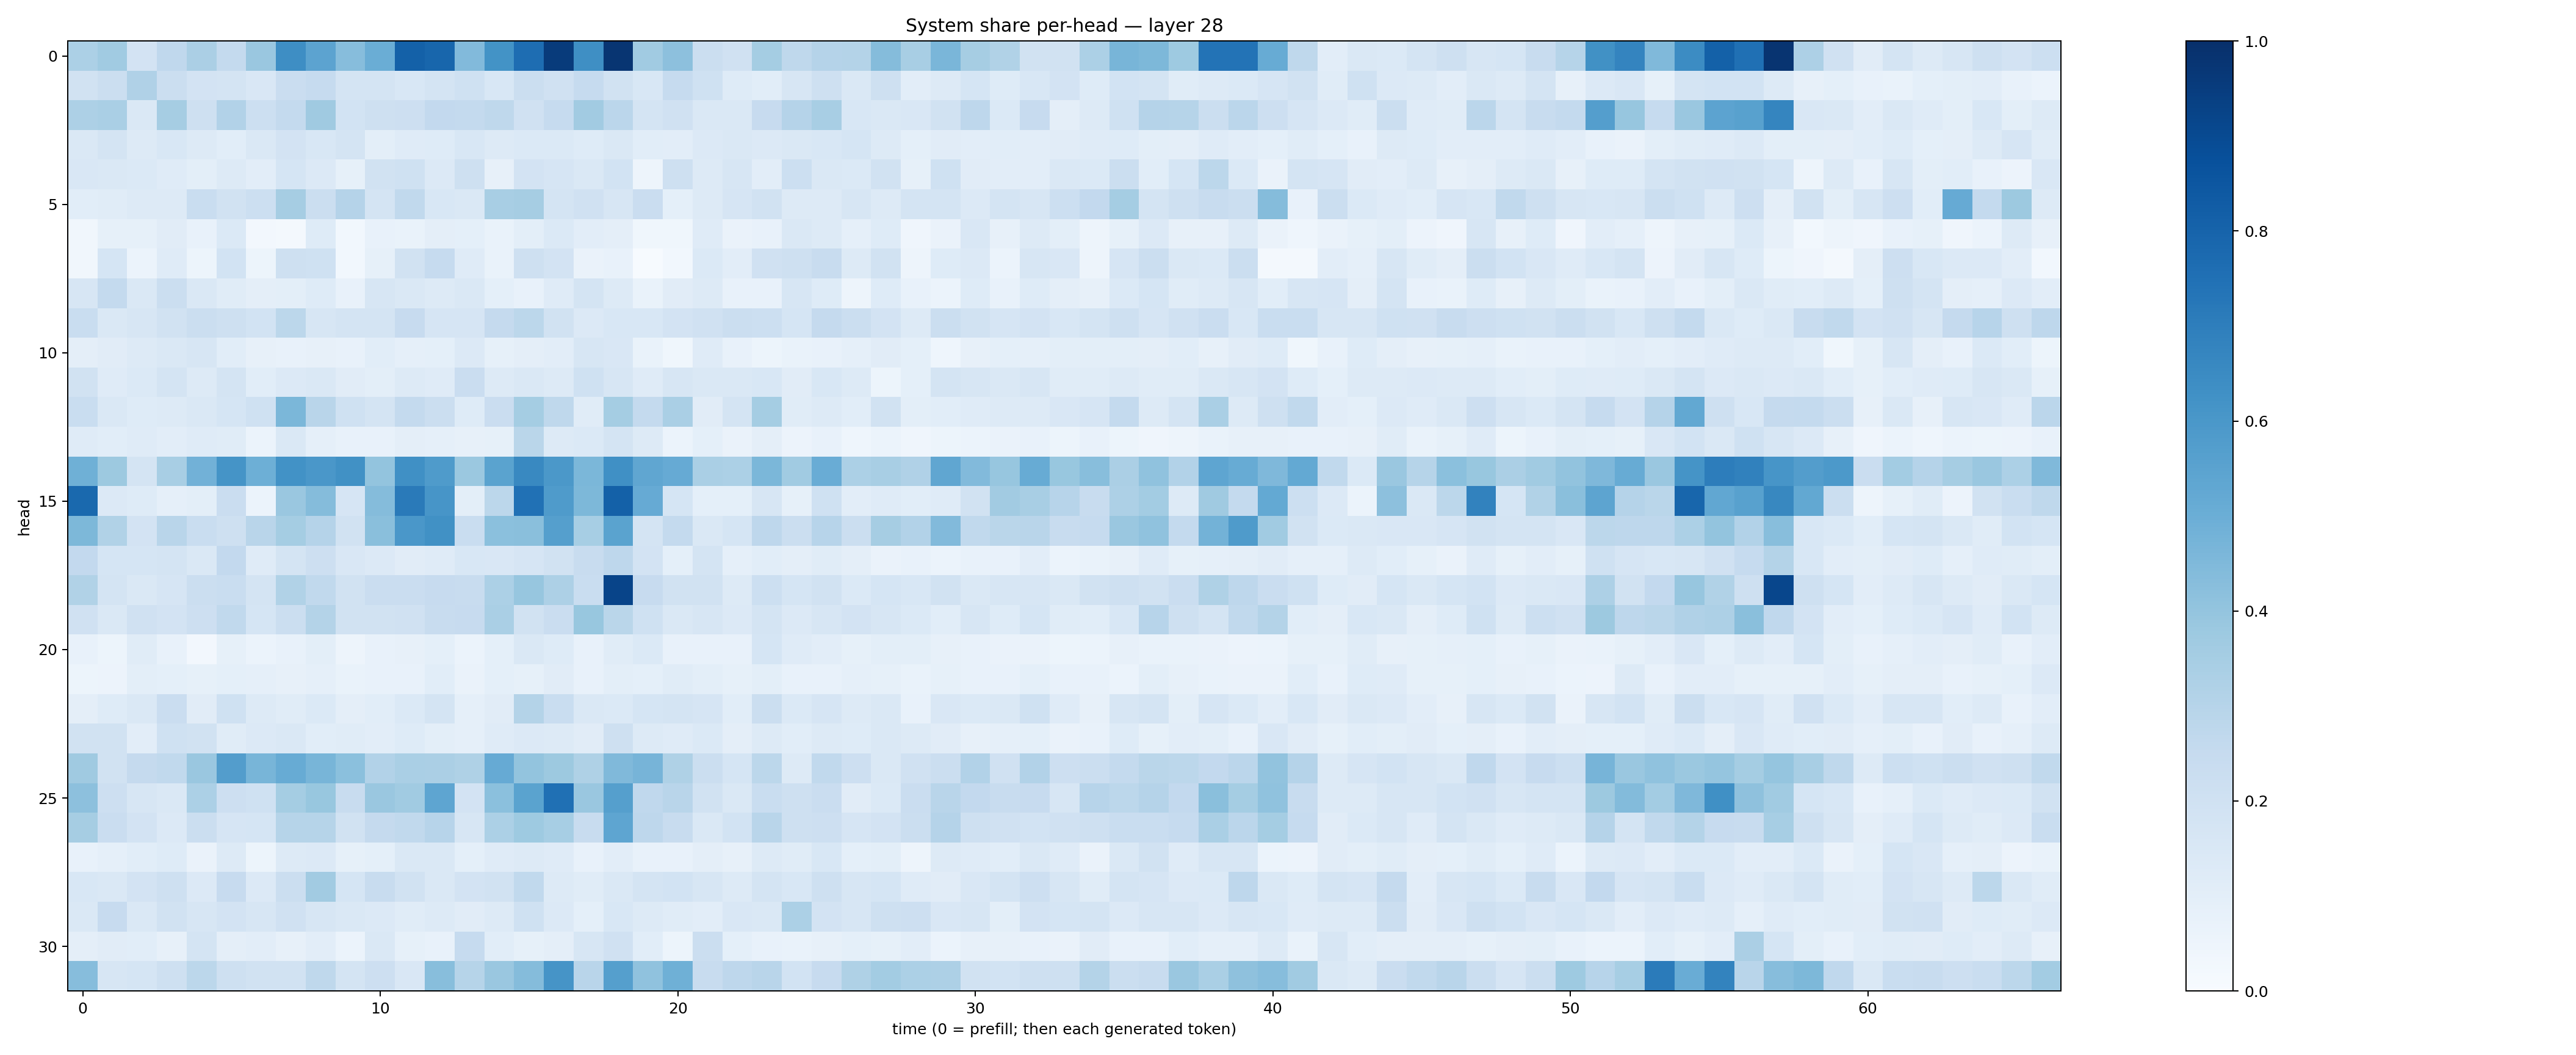

Values plotted in this chart, from the file beside it:
0.32972434, 0.36443272, 0.18013415, 0.26607144, 0.33369958, 0.25688648, 0.38410428, 0.6393081, 0.5460156, 0.42969167, 0.5028054, 0.8094845, 0.7899674, 0.44194055, 0.6206374, 0.7648835, 0.95548457, 0.6350872, 0.97999954, 0.36586982, 0.41750446, 0.2231299, 0.19766508, 0.35529009
0.1879, 0.22, 0.3178, 0.2246, 0.1824, 0.175, 0.15, 0.2284, 0.2467, 0.1724, 0.1748, 0.1553, 0.1781, 0.2007, 0.156, 0.2226, 0.1992, 0.248, 0.1882, 0.1558, 0.2497, 0.2006, 0.1243, 0.1061
0.3248, 0.3397, 0.148, 0.3477, 0.2084, 0.3114, 0.2156, 0.257, 0.3708, 0.1852, 0.2106, 0.2138, 0.2582, 0.2542, 0.2731, 0.196, 0.2484, 0.3615, 0.2825, 0.1755, 0.1992, 0.1428, 0.1484, 0.2436
0.1437, 0.1792, 0.1302, 0.1526, 0.1298, 0.1063, 0.1409, 0.1825, 0.1541, 0.1733, 0.0993, 0.1176, 0.1224, 0.1553, 0.1315, 0.1368, 0.1396, 0.1217, 0.1466, 0.1069, 0.1041, 0.1334, 0.1421, 0.1364
0.1512, 0.1413, 0.14, 0.1181, 0.1014, 0.1298, 0.1046, 0.1711, 0.1367, 0.08375, 0.1875, 0.203, 0.1331, 0.2103, 0.08197, 0.1816, 0.1675, 0.1432, 0.1854, 0.04955, 0.2095, 0.1311, 0.1627, 0.1044
0.1081, 0.1134, 0.1264, 0.1302, 0.2309, 0.1935, 0.2166, 0.3478, 0.2199, 0.3018, 0.1733, 0.2645, 0.1527, 0.1471, 0.3415, 0.3488, 0.1733, 0.1991, 0.1582, 0.2299, 0.09136, 0.1275, 0.1655, 0.1929
0.03365, 0.08548, 0.08504, 0.1117, 0.07554, 0.1374, 0.02366, 0.01856, 0.1227, 0.03031, 0.07279, 0.06904, 0.09649, 0.09097, 0.06758, 0.09804, 0.1371, 0.1043, 0.09515, 0.0352, 0.03843, 0.1178, 0.06291, 0.07368
0.0332, 0.1692, 0.06073, 0.1211, 0.05148, 0.1866, 0.05296, 0.2106, 0.2002, 0.03052, 0.08382, 0.1946, 0.2492, 0.1199, 0.06834, 0.2045, 0.1819, 0.06497, 0.07397, 0.006353, 0.03003, 0.1401, 0.1026, 0.1954
0.1619, 0.2542, 0.1468, 0.2205, 0.1481, 0.1158, 0.09693, 0.1004, 0.1218, 0.07717, 0.1623, 0.1435, 0.1277, 0.1481, 0.0918, 0.07663, 0.1198, 0.1759, 0.1315, 0.06997, 0.112, 0.1315, 0.07762, 0.07226
0.2324, 0.1425, 0.1602, 0.1889, 0.222, 0.2046, 0.1853, 0.2811, 0.1597, 0.1793, 0.1766, 0.2457, 0.165, 0.1649, 0.2531, 0.281, 0.1916, 0.1356, 0.1539, 0.1527, 0.1819, 0.1989, 0.2192, 0.215
0.09585, 0.11, 0.1288, 0.1459, 0.1631, 0.1058, 0.08144, 0.07719, 0.08163, 0.07747, 0.107, 0.08617, 0.09308, 0.1342, 0.0825, 0.09623, 0.1021, 0.1584, 0.1493, 0.06887, 0.03565, 0.1195, 0.07605, 0.05146
0.1883, 0.1177, 0.1383, 0.172, 0.131, 0.1763, 0.1058, 0.1345, 0.1417, 0.1115, 0.09986, 0.127, 0.1199, 0.2282, 0.1325, 0.1426, 0.1317, 0.2007, 0.1563, 0.12, 0.1632, 0.1427, 0.1477, 0.1546
0.2338, 0.144, 0.1223, 0.1295, 0.144, 0.1718, 0.201, 0.4599, 0.2919, 0.2021, 0.1795, 0.2571, 0.2224, 0.1243, 0.2287, 0.3532, 0.2701, 0.1164, 0.3553, 0.2577, 0.3382, 0.1099, 0.1751, 0.3522
0.1187, 0.1077, 0.121, 0.103, 0.1204, 0.1167, 0.06116, 0.1459, 0.08966, 0.0732, 0.07609, 0.09702, 0.08844, 0.08061, 0.08276, 0.2863, 0.1283, 0.139, 0.1728, 0.1308, 0.05909, 0.09172, 0.06593, 0.09703
0.4884, 0.3782, 0.1765, 0.3429, 0.4815, 0.615, 0.4953, 0.6221, 0.5997, 0.6284, 0.4006, 0.6323, 0.585, 0.3819, 0.5508, 0.6579, 0.5968, 0.4595, 0.6294, 0.5341, 0.5127, 0.336, 0.3304, 0.4592
0.7795, 0.1343, 0.122, 0.08782, 0.09921, 0.2267, 0.05969, 0.3845, 0.4372, 0.1643, 0.4364, 0.7121, 0.6078, 0.09957, 0.2812, 0.7465, 0.5841, 0.4541, 0.8111, 0.5147, 0.1694, 0.09041, 0.09157, 0.1629
0.457, 0.3154, 0.1822, 0.2907, 0.2337, 0.2068, 0.2918, 0.3528, 0.3018, 0.1929, 0.4242, 0.5996, 0.6251, 0.2323, 0.4193, 0.4249, 0.5636, 0.3473, 0.5471, 0.1736, 0.2552, 0.1463, 0.1702, 0.277
0.2592, 0.1705, 0.1694, 0.1795, 0.1443, 0.2604, 0.1181, 0.1731, 0.2124, 0.1501, 0.1365, 0.111, 0.1179, 0.1524, 0.1511, 0.1654, 0.1884, 0.2368, 0.2758, 0.1815, 0.09259, 0.1725, 0.08945, 0.1056
0.315, 0.1789, 0.1474, 0.1644, 0.2188, 0.2331, 0.1746, 0.3149, 0.265, 0.1881, 0.2296, 0.2295, 0.2453, 0.2348, 0.3309, 0.3909, 0.3252, 0.2329, 0.9191, 0.2443, 0.1944, 0.1904, 0.1306, 0.217
0.1978, 0.1412, 0.1975, 0.1799, 0.2137, 0.2639, 0.1717, 0.2204, 0.3061, 0.1925, 0.19, 0.1979, 0.2413, 0.2441, 0.3368, 0.1948, 0.2303, 0.3875, 0.2867, 0.2011, 0.1443, 0.1621, 0.1364, 0.1748
0.07422, 0.05374, 0.1136, 0.0724, 0.02642, 0.08515, 0.06098, 0.07717, 0.1014, 0.05073, 0.07707, 0.0795, 0.09261, 0.05898, 0.09276, 0.1407, 0.1218, 0.07782, 0.1151, 0.1393, 0.07165, 0.07186, 0.07125, 0.1685
0.05079, 0.05718, 0.09943, 0.0927, 0.08349, 0.09161, 0.08646, 0.07881, 0.08852, 0.06837, 0.07253, 0.0726, 0.108, 0.06523, 0.09219, 0.0847, 0.1127, 0.07385, 0.1011, 0.09001, 0.1145, 0.1011, 0.08221, 0.09946
0.09711, 0.1242, 0.1446, 0.2277, 0.1097, 0.201, 0.1251, 0.1136, 0.1375, 0.0958, 0.1081, 0.1375, 0.1728, 0.08804, 0.1123, 0.3083, 0.2323, 0.1455, 0.1385, 0.1705, 0.1759, 0.1649, 0.1076, 0.2208
0.1891, 0.1926, 0.1046, 0.1993, 0.1883, 0.1138, 0.1348, 0.1423, 0.1078, 0.1167, 0.1038, 0.1239, 0.09937, 0.0878, 0.1173, 0.1344, 0.1294, 0.1101, 0.2072, 0.1255, 0.1197, 0.1389, 0.09677, 0.1259
0.3704, 0.1887, 0.2538, 0.2646, 0.3833, 0.5718, 0.4653, 0.5101, 0.4649, 0.4181, 0.3088, 0.3376, 0.3354, 0.3225, 0.5135, 0.3994, 0.3753, 0.3223, 0.4455, 0.4701, 0.3237, 0.2206, 0.17, 0.2793
0.4164, 0.2144, 0.1639, 0.1444, 0.3307, 0.2122, 0.201, 0.3542, 0.3877, 0.236, 0.3861, 0.3665, 0.5373, 0.1834, 0.4197, 0.5499, 0.7531, 0.3844, 0.5644, 0.2682, 0.2922, 0.1879, 0.145, 0.2329
0.3488, 0.2302, 0.1816, 0.1361, 0.2211, 0.1649, 0.1689, 0.3004, 0.2975, 0.1947, 0.2507, 0.2632, 0.2953, 0.1638, 0.3282, 0.374, 0.3443, 0.2385, 0.5386, 0.2758, 0.2346, 0.1457, 0.1875, 0.29
0.07595, 0.08643, 0.1081, 0.1243, 0.06549, 0.1258, 0.05409, 0.1317, 0.1351, 0.08364, 0.09067, 0.1454, 0.1478, 0.09123, 0.1186, 0.1272, 0.1177, 0.07639, 0.1022, 0.07108, 0.07512, 0.09691, 0.07854, 0.1294
0.1539, 0.1416, 0.1832, 0.2044, 0.133, 0.2425, 0.1346, 0.2259, 0.3609, 0.1695, 0.2394, 0.1926, 0.1465, 0.1803, 0.1876, 0.2625, 0.1288, 0.1151, 0.1431, 0.1757, 0.1857, 0.1609, 0.1257, 0.1776
0.1446, 0.2423, 0.1458, 0.1895, 0.1586, 0.1821, 0.161, 0.1986, 0.1583, 0.1416, 0.1347, 0.1138, 0.1321, 0.1132, 0.1311, 0.2021, 0.1337, 0.09242, 0.1562, 0.13, 0.1155, 0.1051, 0.1504, 0.1467
0.09702, 0.1111, 0.1063, 0.0797, 0.1729, 0.09556, 0.1044, 0.08171, 0.1042, 0.06228, 0.1447, 0.08478, 0.07061, 0.2463, 0.1091, 0.08523, 0.09522, 0.1635, 0.198, 0.1091, 0.05335, 0.226, 0.09114, 0.07091
0.4324, 0.164, 0.1692, 0.2065, 0.2797, 0.2038, 0.188, 0.1946, 0.271, 0.1787, 0.2115, 0.152, 0.4271, 0.2973, 0.3853, 0.4349, 0.6098, 0.2927, 0.5644, 0.4098, 0.4915, 0.235, 0.2764, 0.2928
